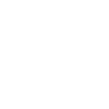
t = 0.00 s
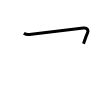
t = 1.00 s
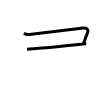
t = 2.00 s
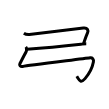
t = 3.00 s
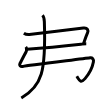
t = 4.00 s
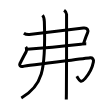
t = 5.00 s

The animated SVG that drew these frames (rendered in a browser with its animation timeline set to each time). Animation: 5 SMIL elements (animate=5); one cycle of 5.00 s.

<svg width="109px" height="109px" viewBox="0 0 px 109px" xmlns="http://www.w3.org/2000/svg" xmlns:xlink="http://www.w3.org/1999/xlink" xml:space="preserve" version="1.1"  baseProfile="full">
<path d="M23.86,33.3c1.72,1.14,3.32,1.48,5.5,1.27c2.19-0.21,49.6-5.96,53.98-6.6c4.37-0.64,5.14,2.76,4.27,4.71c-1.36,3.06-2.36,6.06-4.09,11.1" style="fill:none;stroke:black;stroke-width:3;opacity:0">
  <animate attributeType="CSS" attributeName="opacity" from="0" to="1" begin="0s" dur="1s" repeatCount="Indefinite" fill="freeze" />
</path>
<path d="M27,49.25c15.25-1,40.75-3.5,53.88-5c1.9-0.22,3.83-0.5,5.37-0.5" style="fill:none;stroke:black;stroke-width:3;opacity:0">
  <animate attributeType="CSS" attributeName="opacity" from="0" to="1" begin="1s" dur="1s" repeatCount="Indefinite" fill="freeze" />
</path>
<path d="M25.82,46.91c0.68,0.84,1.11,3.64,0.26,4.98c-0.97,1.53-5.83,11.1-6.27,11.95c-0.44,0.85,0.18,3.54,3.5,2.54c2.51-0.75,59.84-7.54,66.79-8.56c2.15-0.32,3.87,1.22,3.29,4.27c-0.88,4.66-3.88,11.41-8.35,16.54c-4.55,5.22-5.78,1.38-8.28-2.37" style="fill:none;stroke:black;stroke-width:3;opacity:0">
  <animate attributeType="CSS" attributeName="opacity" from="0" to="1" begin="2s" dur="1s" repeatCount="Indefinite" fill="freeze" />
</path>
<path d="M42.48,15.25c1.02,1,1.78,3.52,1.87,6.33C46,71.75,42,86.25,21.31,97.97" style="fill:none;stroke:black;stroke-width:3;opacity:0">
  <animate attributeType="CSS" attributeName="opacity" from="0" to="1" begin="3s" dur="1s" repeatCount="Indefinite" fill="freeze" />
</path>
<path d="M64.1,10.25c1.4,1,2.47,2.81,2.47,4.11c0,5.89,0.06,58.22-0.17,78.64c-0.04,3.16-0.07,5.44-0.11,6.5" style="fill:none;stroke:black;stroke-width:3;opacity:0">
  <animate attributeType="CSS" attributeName="opacity" from="0" to="1" begin="4s" dur="1s" repeatCount="Indefinite" fill="freeze" />
</path>
</svg>
